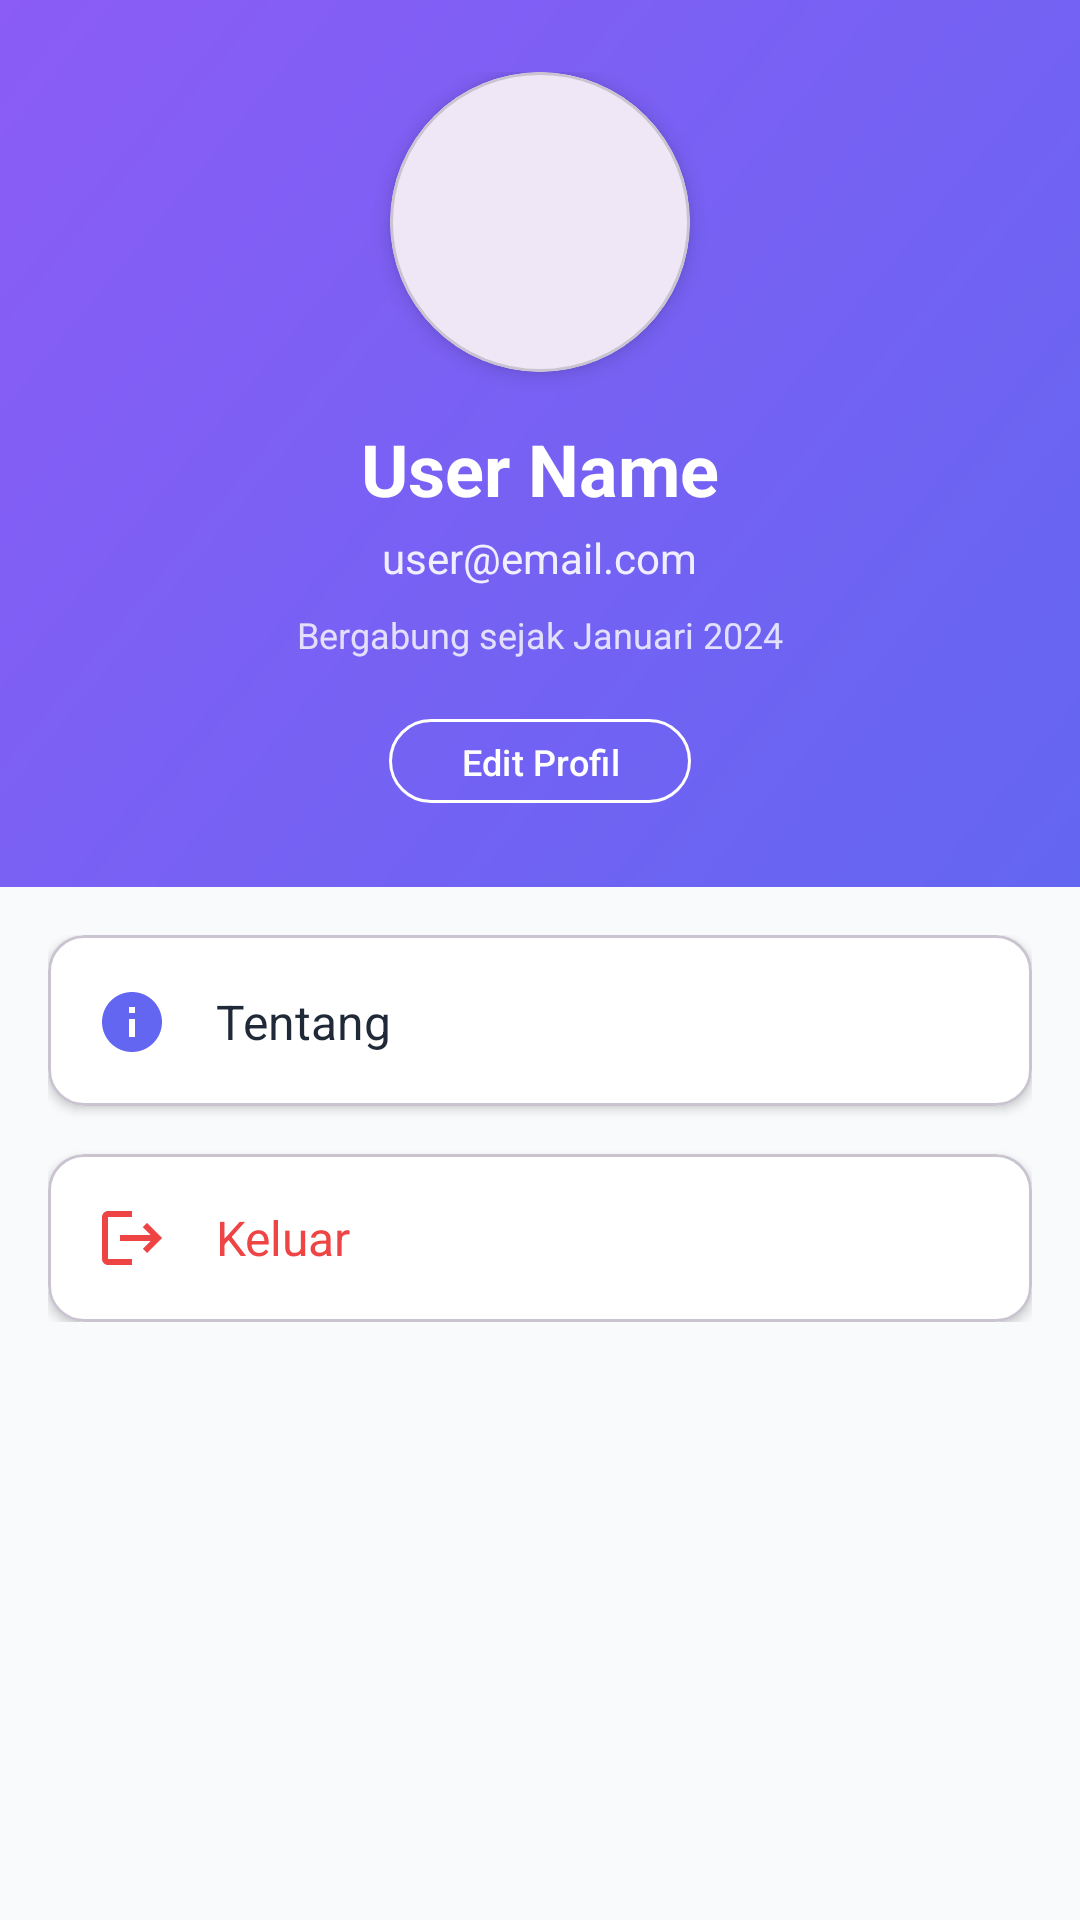

The Android layout XML behind this screen, and the referenced resources:
<!-- AndroidManifest.xml: application theme Theme.SoundScape -->
<!-- res/layout/fragment_profile.xml -->
<?xml version="1.0" encoding="utf-8"?>
<androidx.core.widget.NestedScrollView xmlns:android="http://schemas.android.com/apk/res/android"
    xmlns:app="http://schemas.android.com/apk/res-auto"
    android:layout_width="match_parent"
    android:layout_height="match_parent"
    android:background="@color/background_light"
    android:fillViewport="true">

    <LinearLayout
        android:layout_width="match_parent"
        android:layout_height="wrap_content"
        android:orientation="vertical">

        
        <RelativeLayout
            android:layout_width="match_parent"
            android:layout_height="wrap_content"
            android:background="@drawable/gradient_profile_header"
            android:padding="24dp">

            <com.google.android.material.card.MaterialCardView
                android:id="@+id/card_profile_photo"
                android:layout_width="100dp"
                android:layout_height="100dp"
                android:layout_centerHorizontal="true"
                app:cardCornerRadius="50dp"
                app:cardElevation="4dp">

                <ImageView
                    android:id="@+id/iv_profile_photo"
                    android:layout_width="match_parent"
                    android:layout_height="match_parent"
                    android:scaleType="centerCrop"
                    android:src="@drawable/ic_person" />

            </com.google.android.material.card.MaterialCardView>

            <TextView
                android:id="@+id/tv_user_name"
                android:layout_width="wrap_content"
                android:layout_height="wrap_content"
                android:layout_below="@id/card_profile_photo"
                android:layout_centerHorizontal="true"
                android:layout_marginTop="16dp"
                android:text="User Name"
                android:textSize="24sp"
                android:textStyle="bold"
                android:textColor="@android:color/white" />

            <TextView
                android:id="@+id/tv_user_email"
                android:layout_width="wrap_content"
                android:layout_height="wrap_content"
                android:layout_below="@id/tv_user_name"
                android:layout_centerHorizontal="true"
                android:layout_marginTop="4dp"
                android:text="user@email.com"
                android:textSize="14sp"
                android:textColor="@android:color/white"
                android:alpha="0.9" />

            <TextView
                android:id="@+id/tv_member_since"
                android:layout_width="wrap_content"
                android:layout_height="wrap_content"
                android:layout_below="@id/tv_user_email"
                android:layout_centerHorizontal="true"
                android:layout_marginTop="8dp"
                android:text="Bergabung sejak Januari 2024"
                android:textSize="12sp"
                android:textColor="@android:color/white"
                android:alpha="0.8" />

            <com.google.android.material.button.MaterialButton
                android:id="@+id/btn_edit_profile"
                android:layout_width="wrap_content"
                android:layout_height="36dp"
                android:layout_below="@id/tv_member_since"
                android:layout_centerHorizontal="true"
                android:layout_marginTop="16dp"
                android:text="Edit Profil"
                android:textSize="12sp"
                android:textAllCaps="false"
                app:cornerRadius="18dp"
                app:strokeColor="@android:color/white"
                app:strokeWidth="1dp"
                android:backgroundTint="@android:color/transparent"
                android:textColor="@android:color/white" />

        </RelativeLayout>


        
        <LinearLayout
            android:layout_width="match_parent"
            android:layout_height="wrap_content"
            android:orientation="vertical"
            android:padding="16dp">

            <com.google.android.material.card.MaterialCardView
                android:layout_width="match_parent"
                android:layout_height="wrap_content"
                app:cardCornerRadius="12dp"
                app:cardElevation="2dp"
                app:cardBackgroundColor="@android:color/white">

                <LinearLayout
                    android:layout_width="match_parent"
                    android:layout_height="wrap_content"
                    android:orientation="vertical">

                    <View
                        android:layout_width="match_parent"
                        android:layout_height="1dp"
                        android:layout_marginStart="56dp"
                        android:background="@color/divider" />

                    <LinearLayout
                        android:id="@+id/menu_about"
                        android:layout_width="match_parent"
                        android:layout_height="wrap_content"
                        android:orientation="horizontal"
                        android:gravity="center_vertical"
                        android:padding="16dp"
                        android:background="?attr/selectableItemBackground">

                        <ImageView
                            android:layout_width="24dp"
                            android:layout_height="24dp"
                            android:src="@drawable/ic_info"
                            android:tint="@color/colorPrimary" />

                        <TextView
                            android:layout_width="0dp"
                            android:layout_height="wrap_content"
                            android:layout_weight="1"
                            android:layout_marginStart="16dp"
                            android:text="Tentang"
                            android:textSize="16sp"
                            android:textColor="@color/text_primary" />

                        <ImageView
                            android:layout_width="24dp"
                            android:layout_height="24dp"
                            android:src="@drawable/ic_chevron_right"
                            android:tint="@color/text_secondary" />

                    </LinearLayout>

                </LinearLayout>

            </com.google.android.material.card.MaterialCardView>

            <com.google.android.material.card.MaterialCardView
                android:layout_width="match_parent"
                android:layout_height="wrap_content"
                android:layout_marginTop="16dp"
                app:cardCornerRadius="12dp"
                app:cardElevation="2dp"
                app:cardBackgroundColor="@android:color/white">

                <LinearLayout
                    android:id="@+id/menu_logout"
                    android:layout_width="match_parent"
                    android:layout_height="wrap_content"
                    android:orientation="horizontal"
                    android:gravity="center_vertical"
                    android:padding="16dp"
                    android:background="?attr/selectableItemBackground">

                    <ImageView
                        android:layout_width="24dp"
                        android:layout_height="24dp"
                        android:src="@drawable/ic_logout"
                        android:tint="@color/colorError" />

                    <TextView
                        android:layout_width="0dp"
                        android:layout_height="wrap_content"
                        android:layout_weight="1"
                        android:layout_marginStart="16dp"
                        android:text="Keluar"
                        android:textSize="16sp"
                        android:textColor="@color/colorError" />

                </LinearLayout>

            </com.google.android.material.card.MaterialCardView>

        </LinearLayout>

        
        <View
            android:layout_width="match_parent"
            android:layout_height="80dp" />

    </LinearLayout>

</androidx.core.widget.NestedScrollView>
<!-- resources referenced by this layout -->
<resources>
  <color name="background_light">#F8FAFC</color>
  <color name="colorError">#EF4444</color>
  <color name="colorPrimary">#6366F1</color>
  <color name="divider">#E5E7EB</color>
  <color name="text_primary">#1F2937</color>
  <color name="text_secondary">#6B7280</color>
  <!-- drawable gradient_profile_header (drawable) -->
  <shape xmlns:android="http://schemas.android.com/apk/res/android">
      <gradient
          android:startColor="#6366F1"
          android:endColor="#8B5CF6"
          android:angle="135"/>
  </shape>
  <!-- drawable ic_info (drawable) -->
  <?xml version="1.0" encoding="utf-8"?>
  <vector xmlns:android="http://schemas.android.com/apk/res/android"
      android:width="24dp"
      android:height="24dp"
      android:viewportWidth="24"
      android:viewportHeight="24"
      android:tint="?attr/colorOnSurface">
      <path
          android:fillColor="#FF000000"
          android:pathData="M12,2C6.48,2 2,6.48 2,12s4.48,10 10,10 10,-4.48 10,-10S17.52,2 12,2zM13,17h-2v-6h2v6zM13,9h-2V7h2v2z" />
  </vector>
  <!-- drawable ic_logout (drawable) -->
  <?xml version="1.0" encoding="utf-8"?>
  <vector xmlns:android="http://schemas.android.com/apk/res/android"
      android:width="24dp"
      android:height="24dp"
      android:viewportWidth="24"
      android:viewportHeight="24"
      android:tint="?attr/colorOnSurface">
      <path
          android:fillColor="#FF000000"
          android:pathData="M17,7l-1.41,1.41L18.17,11H8v2h10.17l-2.58,2.58L17,17l5,-5zM4,5h8V3H4c-1.1,0 -2,0.9 -2,2v14c0,1.1 0.9,2 2,2h8v-2H4V5z" />
  </vector>
  <style name="Theme.SoundScape" parent="Base.Theme.SoundScape" />
  <style name="Base.Theme.SoundScape" parent="Theme.Material3.DayNight.NoActionBar">
          
          
      </style>
</resources>
